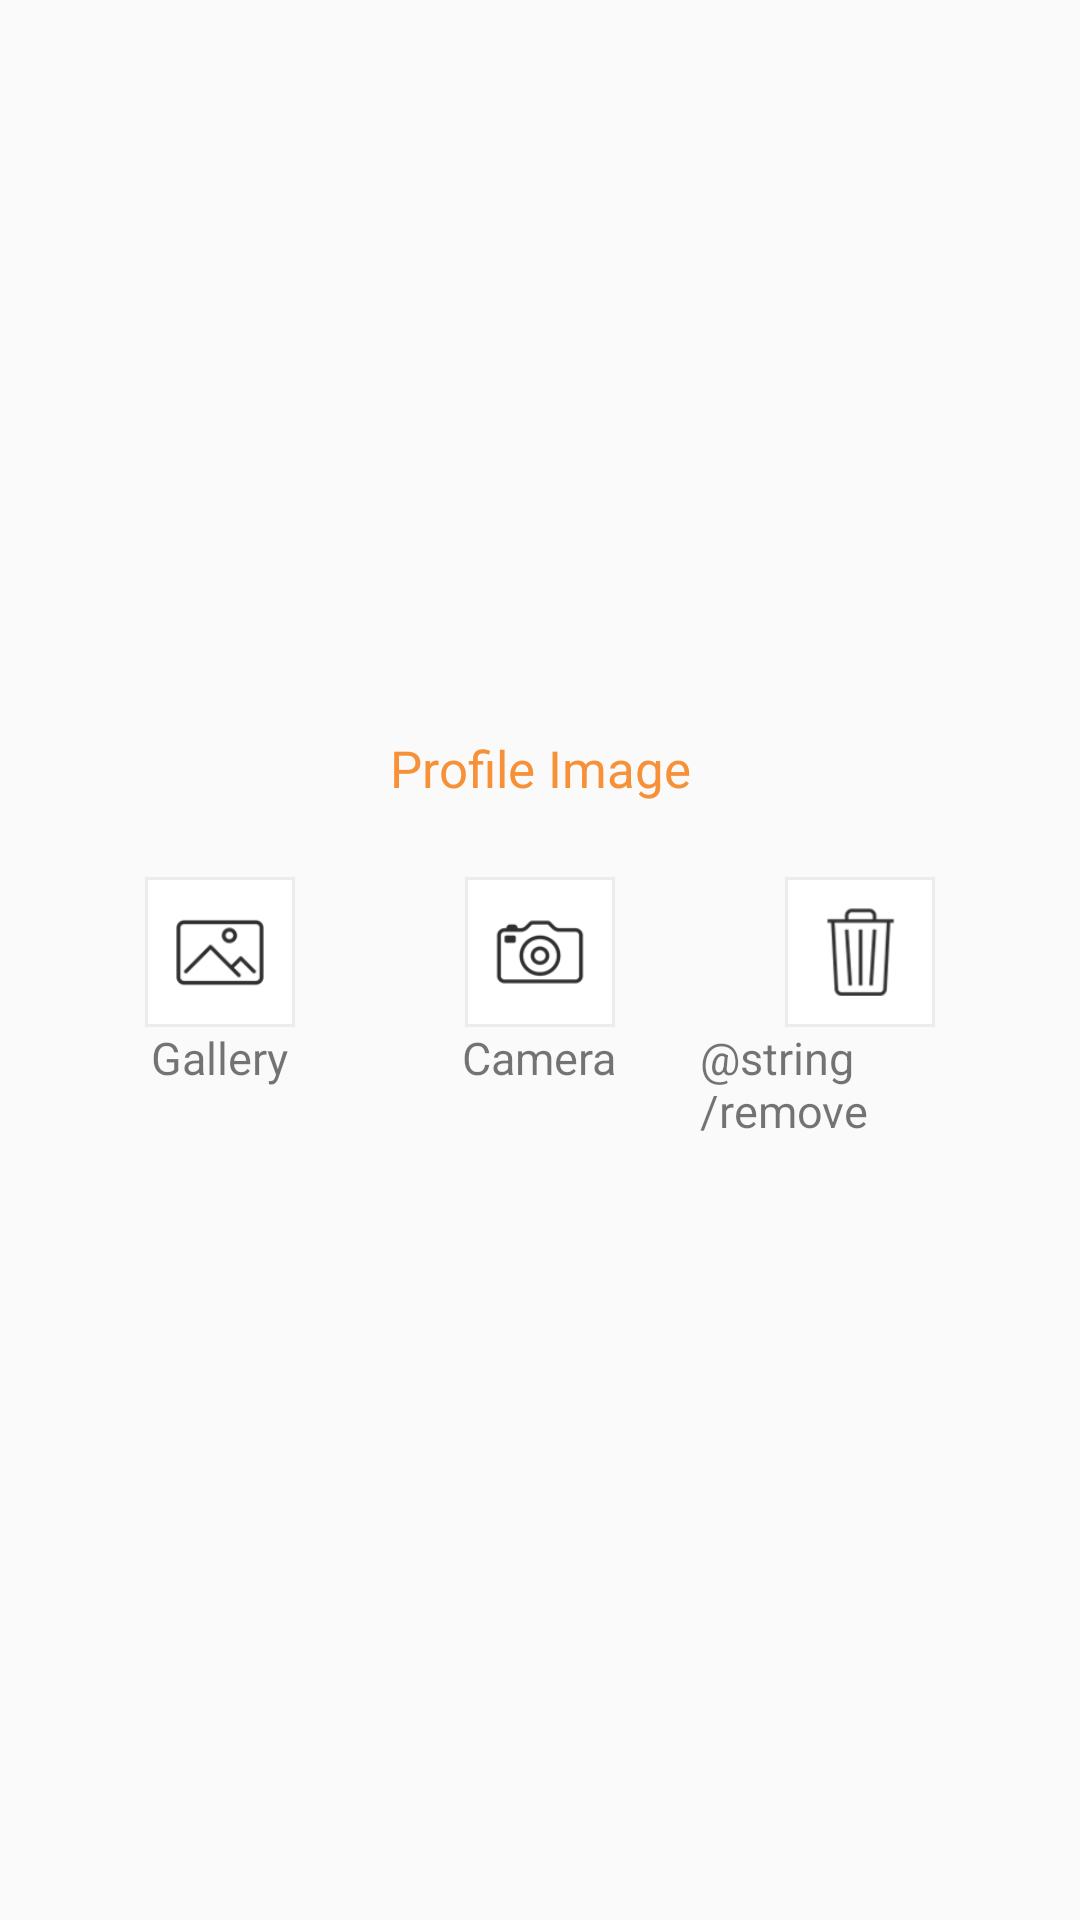

Write the Android layout XML for this screen, with the resource values it uses.
<!-- AndroidManifest.xml: application theme AppTheme -->
<!-- res/layout/dialog_select_image.xml -->
<?xml version="1.0" encoding="utf-8"?>
<RelativeLayout
    xmlns:android="http://schemas.android.com/apk/res/android"
    xmlns:tools="http://schemas.android.com/tools"
    android:layout_width="match_parent"
    android:layout_height="match_parent">

    <LinearLayout
        android:layout_width="match_parent"
        android:layout_height="wrap_content"
        android:layout_centerInParent="true"
        android:orientation="vertical">

        
        <TextView
            android:id="@+id/tv_select_image_title"
            style="@style/tv_select_image_title_sytle"/>

        <LinearLayout
            style="@style/select_image_container_style">

            <LinearLayout
                android:id="@+id/container_gallery"
                android:layout_width="match_parent"
                android:layout_height="wrap_content"
                android:layout_weight="1"
                android:gravity="center"
                android:orientation="vertical">

                <ImageView
                    style="@style/gallery_btn_style"/>

                <TextView
                    style="@style/tv_gallery_style"/>
            </LinearLayout>

            <LinearLayout
                android:id="@+id/container_camera"
                android:layout_width="match_parent"
                android:layout_height="wrap_content"
                android:layout_weight="1"
                android:gravity="center"
                android:orientation="vertical">

                <ImageView
                    style="@style/camera_btn_style"/>

                <TextView
                    style="@style/tv_camera_style"/>
            </LinearLayout>

            <LinearLayout
                android:id="@+id/container_remove"
                android:layout_width="match_parent"
                android:layout_height="wrap_content"
                android:layout_weight="1"
                android:gravity="center"
                android:orientation="vertical">

                <ImageView
                    style="@style/remove_btn_style"/>

                <TextView
                    style="@style/tv_remove_style"/>
            </LinearLayout>

            

        </LinearLayout>

        <Button
            android:id="@+id/btn_cancel_select_image"
            style="@style/btn_cancel_select_image_style"/>
    </LinearLayout>
</RelativeLayout>
<!-- resources referenced by this layout -->
<resources>
  <color name="colorPrimary">#F79137</color>
  <dimen name="primary_text_size">17sp</dimen>
  <dimen name="secondary_text_size">15sp</dimen>
  <!-- drawable image_border (drawable) -->
  <?xml version="1.0" encoding="utf-8"?>
          <shape xmlns:android="http://schemas.android.com/apk/res/android"
                 android:shape="rectangle">
      <solid android:color="#FFFFFF" />
      <stroke android:width="1dp" android:color="#ECECEC" />
          </shape>
  <string name="title_select_photo">Profile Image</string>
  <style name="camera_btn_style">
          <item name="android:layout_width">50dp</item>
          <item name="android:layout_height">50dp</item>
          <item name="android:background">@drawable/image_border</item>
          <item name="android:src">@drawable/profile_camera</item>
          <item name="android:padding">10dp</item>
      </style>
  <style name="gallery_btn_style">
          <item name="android:layout_width">50dp</item>
          <item name="android:layout_height">50dp</item>
          <item name="android:background">@drawable/image_border</item>
          <item name="android:src">@drawable/profile_gallery</item>
          <item name="android:padding">10dp</item>
      </style>
  <style name="remove_btn_style">
          <item name="android:layout_width">50dp</item>
          <item name="android:layout_height">50dp</item>
          <item name="android:background">@drawable/image_border</item>
          <item name="android:src">@drawable/profile_delete</item>
          <item name="android:padding">10dp</item>
      </style>
  <style name="select_image_container_style">
          <item name="android:layout_width">match_parent</item>
          <item name="android:layout_height">wrap_content</item>
          <item name="android:orientation">horizontal</item>
          <item name="android:layout_marginBottom">40dp</item>
          <item name="android:layout_marginRight">20dp</item>
          <item name="android:layout_marginTop">25dp</item>
          <item name="android:layout_marginLeft">20dp</item>
          <item name="android:weightSum">3</item>
      </style>
  <style name="tv_camera_style">
          <item name="android:layout_width">wrap_content</item>
          <item name="android:layout_height">wrap_content</item>
          <item name="android:text">@string/camera</item>
          <item name="android:textSize">@dimen/secondary_text_size</item>
      </style>
  <style name="tv_gallery_style">
          <item name="android:layout_width">wrap_content</item>
          <item name="android:layout_height">wrap_content</item>
          <item name="android:text">@string/gallery</item>
          <item name="android:textSize">@dimen/secondary_text_size</item>
      </style>
  <style name="tv_remove_style">
          <item name="android:layout_width">wrap_content</item>
          <item name="android:layout_height">wrap_content</item>
          <item name="android:text">@string/remove</item>
          <item name="android:textSize">@dimen/secondary_text_size</item>
      </style>
  <style name="tv_select_image_title_sytle">
          <item name="android:layout_width">match_parent</item>
          <item name="android:layout_height">wrap_content</item>
          <item name="android:text">@string/title_select_photo</item>
          <item name="android:gravity">center</item>
          <item name="android:textColor">@color/colorPrimary</item>
          <item name="android:layout_marginTop">25dp</item>
          <item name="android:textSize">@dimen/primary_text_size</item>
      </style>
  <dimen name="activity_vertical_margin">16dp</dimen>
  <string name="cancel">Cancel</string>
  <color name="colorPrimaryDark">#e67512</color>
  <string name="camera">Camera</string>
  <string name="gallery">Gallery</string>
  <string name="remove">Remove</string>
  <color name="colorAccent">@android:color/white</color>
  <color name="divider">#E2E2E2</color>
  <color name="secondary_text_color">#b9b7b7</color>
</resources>
